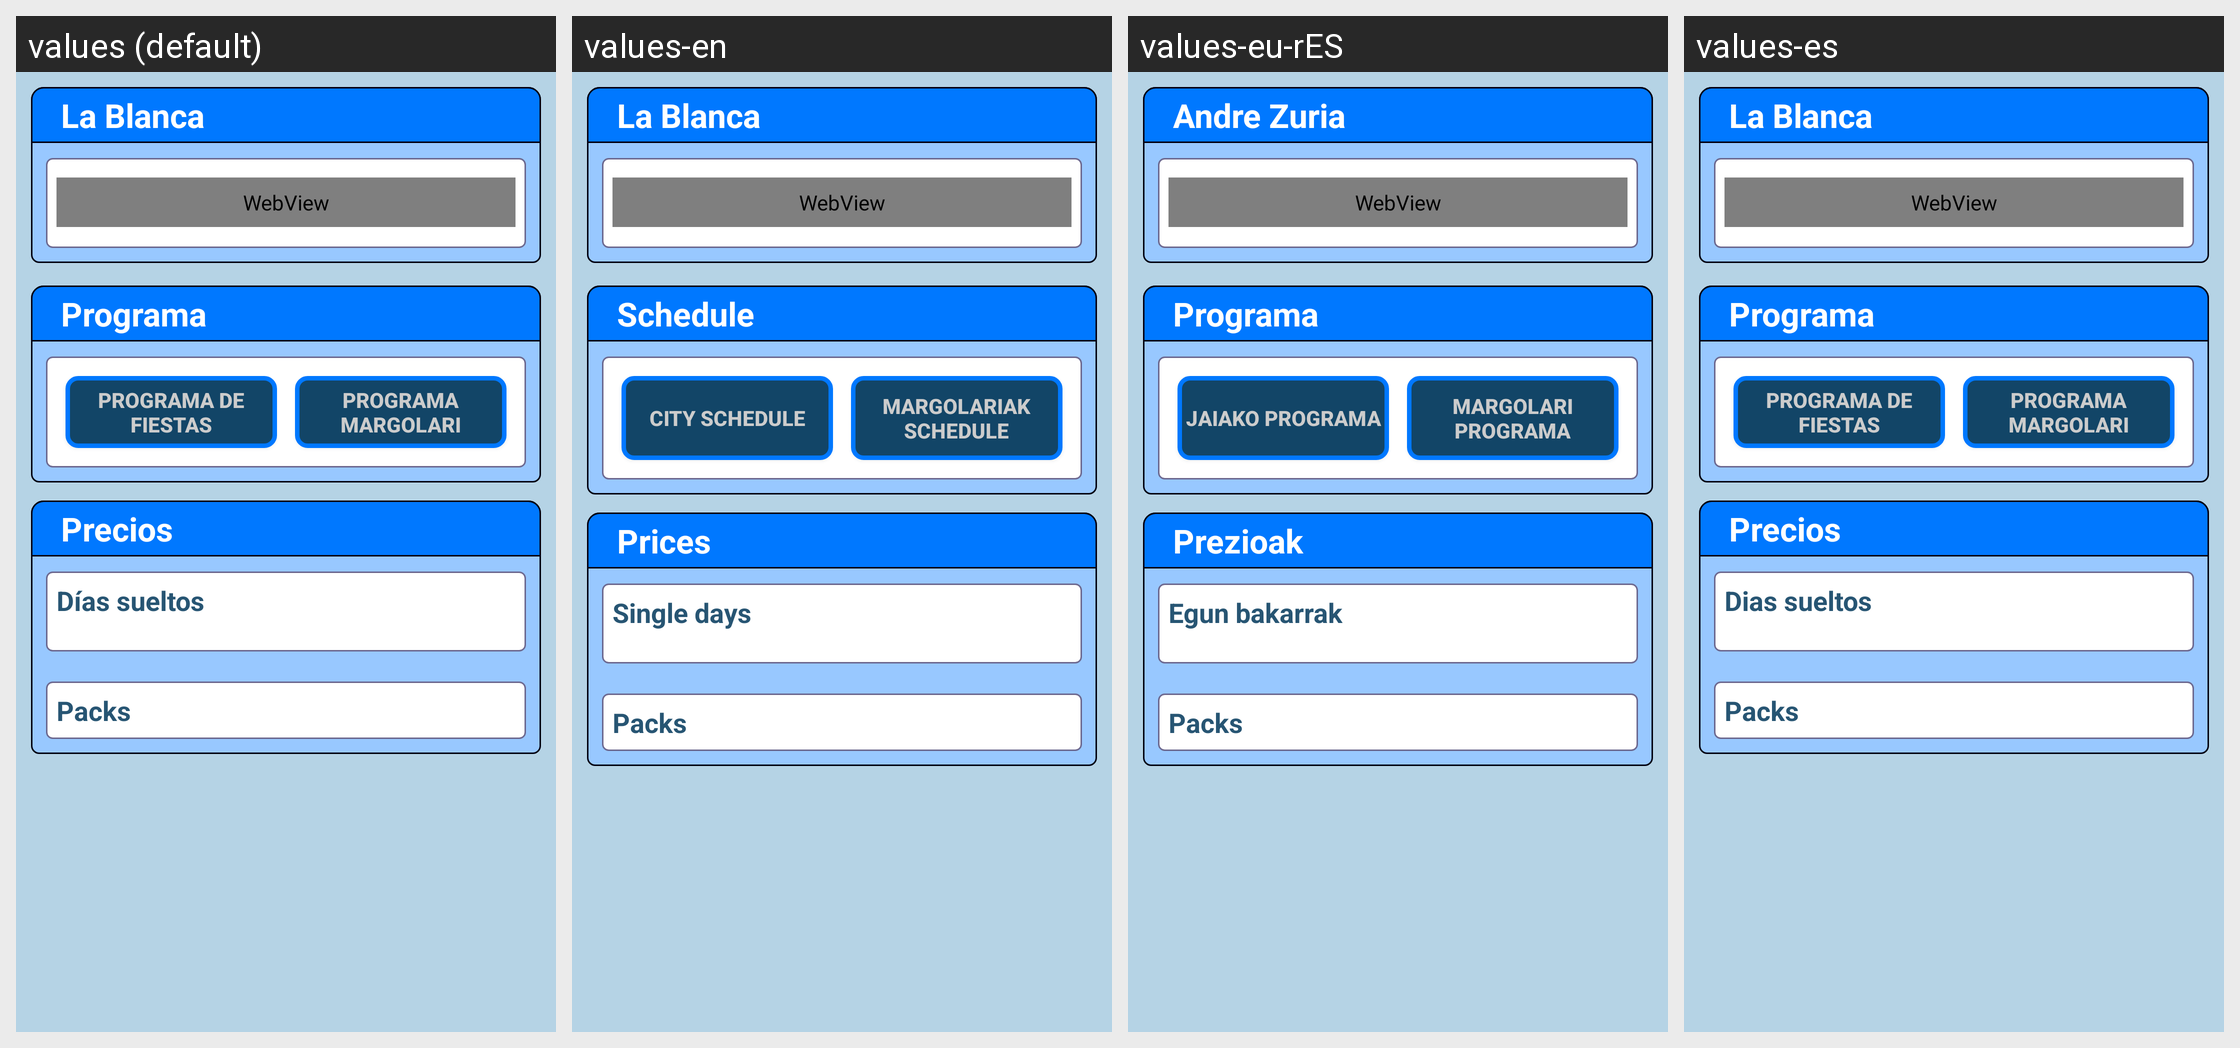

For this localized Android screen grid, give each drawn string resource with its value in every locale shown.
Android screen res/layout/fragment_layout_lablanca.xml rendered under 4 locales, left to right: values (default), values-en, values-eu-rES, values-es. Device: Nexus 5 (rendered at 1080×1920; each locale shown at half size, 540×960, under a caption strip naming it); theme AppTheme.
Strings drawn on this screen, with the default value and each locale's value (text and hints the layout hard-codes, and strings that could not be matched under every locale, appear in the picture but are not listed):

lablanca_title
  values: La Blanca
  values-en: La Blanca
  values-eu-rES: Andre Zuria
  values-es: La Blanca

lablanca_schedule
  values: Programa
  values-en: Schedule
  values-eu-rES: Programa
  values-es: Programa

lablanca_schedule_city
  values: Programa de Fiestas
  values-en: City schedule
  values-eu-rES: Jaiako programa
  values-es: Programa de Fiestas

lablanca_schedule_gm
  values: Programa Margolari
  values-en: Margolariak schedule
  values-eu-rES: Margolari programa
  values-es: Programa Margolari

lablanca_prices
  values: Precios
  values-en: Prices
  values-eu-rES: Prezioak
  values-es: Precios

lablanca_prices_days
  values: Días sueltos
  values-en: Single days
  values-eu-rES: Egun bakarrak
  values-es: Dias sueltos

lablanca_prices_pack
  values: Packs
  values-en: Packs
  values-eu-rES: Packs
  values-es: Packs
